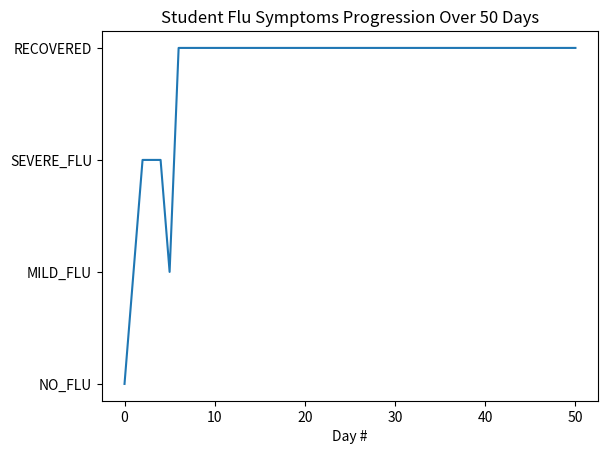

This chart was generated by the following Python code:
import matplotlib.pyplot as plt
import random




        
def Student_Health_Gen():
    NO_FLU = "NO_FLU"
    MILD_FLU = "MILD_FLU"
    SEVERE_FLU = "SEVERE_FLU"
    RECOVERED = "RECOVERED"
    
    state = NO_FLU
    vaccinated = False
    
    while True:
        
        yield state
        
        vaccinated = random.randint(0,9) == 1 or vaccinated
        health = random.randint(0,1)
        
        if state == NO_FLU:
            if vaccinated or health == 0:
                state = MILD_FLU
                     
        elif state == MILD_FLU:
            if vaccinated:
                state = RECOVERED
            elif health == 1:
                state = NO_FLU
            else:
                state = SEVERE_FLU
                
        elif state == SEVERE_FLU:
            if vaccinated or health == 1:
                state = MILD_FLU
                
        elif state == RECOVERED:
            pass
        
    
if __name__ == '__main__':
    Clayton = Student_Health_Gen()
    x = [i for i in range(0,51)]
    y = []
    for i in x:
        y.append(next(Clayton))
    
    
    # Plots data
    plt.plot(x,y)
    plt.xlabel('Day #')
    plt.title("Student Flu Symptoms Progression Over 50 Days");